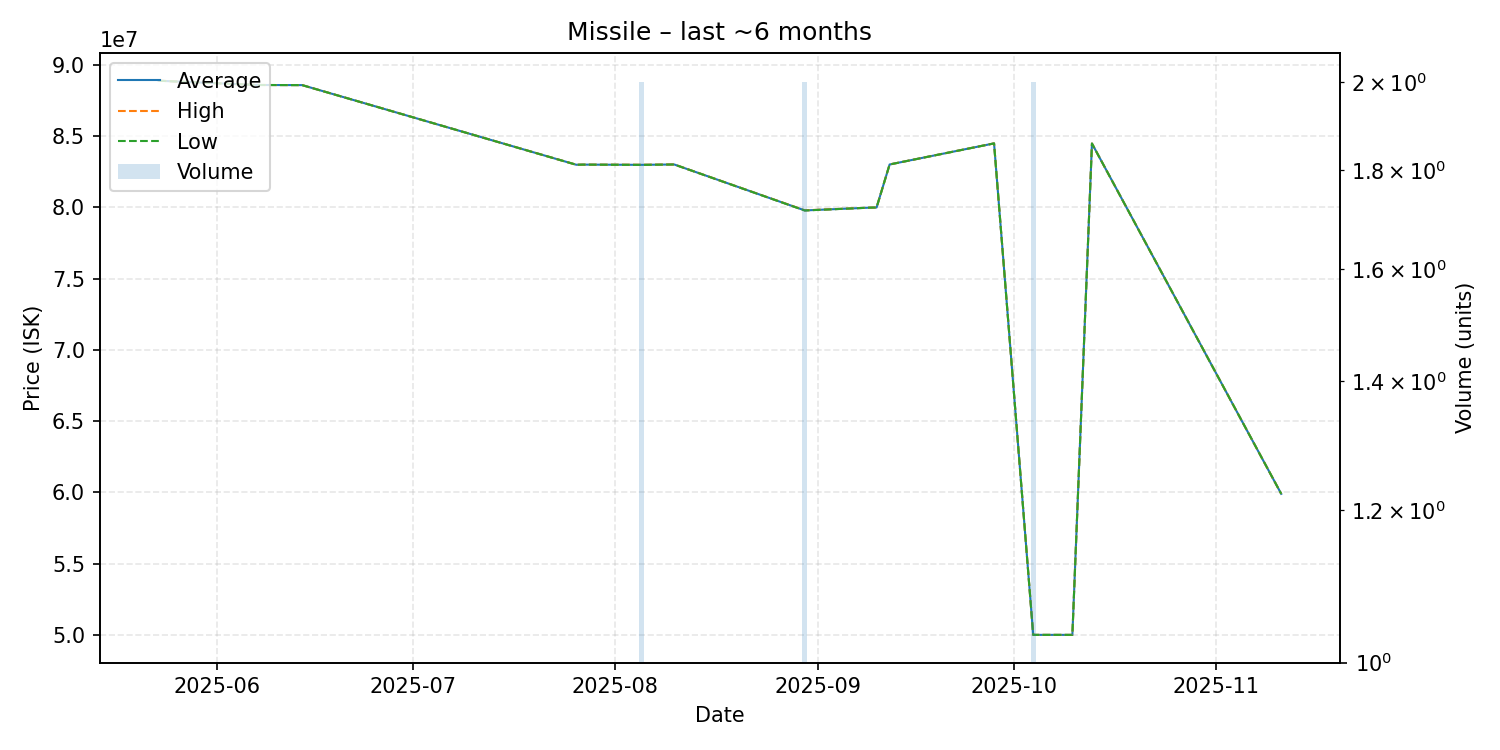

Data behind this chart, as committed beside it:
date, average, highest, lowest, order_count, volume
2025-05-23, 88900000, 88900000, 88900000, 1, 1
2025-06-07, 88600000, 88600000, 88600000, 1, 1
2025-06-14, 88590000, 88590000, 88590000, 1, 1
2025-07-26, 83000000, 83000000, 83000000, 1, 1
2025-07-27, 83010000, 83010000, 83010000, 1, 1
2025-08-05, 82995000, 83000000, 82990000, 2, 2
2025-08-10, 83020000, 83020000, 83020000, 1, 1
2025-08-30, 79795000, 79800000, 79790000, 2, 2
2025-09-09, 79990000, 79990000, 79990000, 1, 1
2025-09-10, 80000000, 80000000, 80000000, 1, 1
2025-09-12, 83020000, 83020000, 83020000, 1, 1
2025-09-28, 84500000, 84500000, 84500000, 1, 1
2025-10-04, 50000000, 50000000, 50000000, 2, 2
2025-10-10, 50000000, 50000000, 50000000, 1, 1
2025-10-13, 84490000, 84490000, 84490000, 1, 1
2025-11-11, 59900000, 59900000, 59900000, 1, 1
